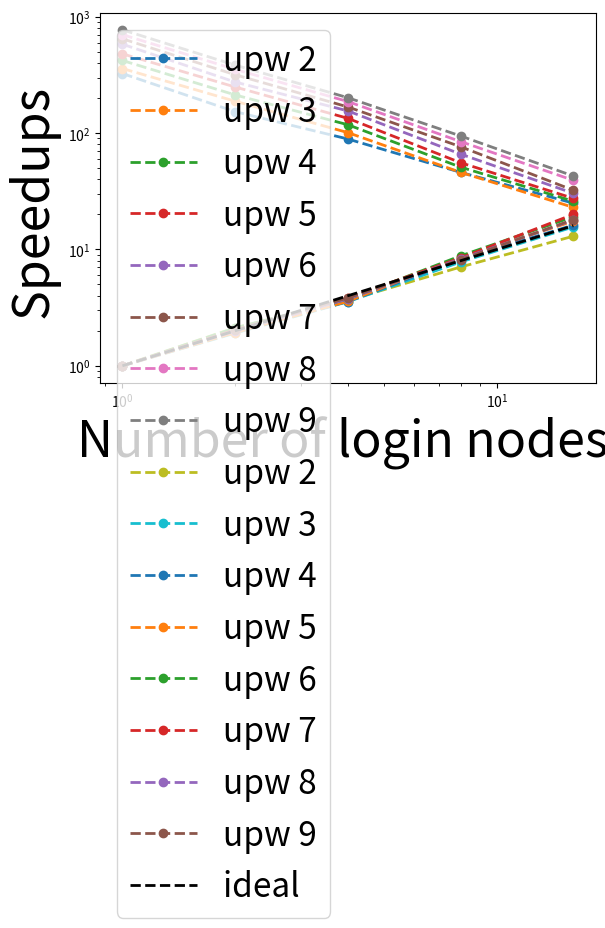

Source code (Python):
import matplotlib.pyplot as plt
import numpy as np
upw2 = [325, 152.9, 89, 46, 25]
upw3 = [359, 188, 101, 46, 23]
upw4 = [421, 213, 118, 51, 26]
upw5 = [480.2, 249.1, 134.0, 55.7, 27.5]
upw6 = [581.1, 274.9, 155.2, 66.01, 30.4]
upw7 = [646.6, 317.5, 167.9, 76.4, 32.3]
upw8 = [702.2, 353.2, 186.8, 84.6, 39.3]
upw9 = [772.7, 384.0, 201.6, 94.5, 42.8]
exp2 = [1,2,4,8,16]

# cast data to a matrix
data = np.array([upw2, upw3, upw4, upw5, upw6, upw7, upw8, upw9, exp2])
print(data)

# calculate speedup from time data
def speedup(time_list):
    
    # base case
    speedup_list = [1]

    for i in range(1,len(time_list)):

        speedup_list.append(time_list[0]/time_list[i])
    
    return speedup_list
print(speedup(upw2))




def speedup_plot(data):
    
    for i in range((np.shape(data)[0])-1):

        data[i,:] = speedup(data[i,:])
        print(data)
        #test_num = [(i+1)**2 for i in range(np.shape(data)[1])]
        #print(test_num)
        plt.plot(data[-1,:], data[i,:],  '--o', label = 'upw ' +str(i+2),   linewidth = 2)
    plt.plot(data[-1,:], data[-1,:], '--k', label = "ideal ", linewidth = 2)
    plt.legend(loc = "upper left", fontsize=24)
    plt.xlabel('Number of login nodes ', fontsize=36)
    plt.ylabel('Speedups ', fontsize = 36)
    plt.show()


def scaling_plot(data):

    for i in range((np.shape(data)[0])-1):

        #data[i,:] = speedup(data[i,:])
        #print(data)
        #test_num = [(i+1)**2 for i in range(np.shape(data)[1])]
        #print(test_num)
        plt.loglog(data[-1,:], data[i,:],  '--o', label = 'upw ' +str(i+2),   linewidth = 2)
    #plt.plot(data[-1,:], data[-1,:], '--k', label = "ideal ", linewidth = 2)
    plt.legend(loc = "upper right", fontsize=21)
    plt.xlabel('Number of login nodes ', fontsize=36)
    plt.ylabel('Wallclock in seconds', fontsize =36)
    plt.show()






scaling_plot(data)
speedup_plot(data)